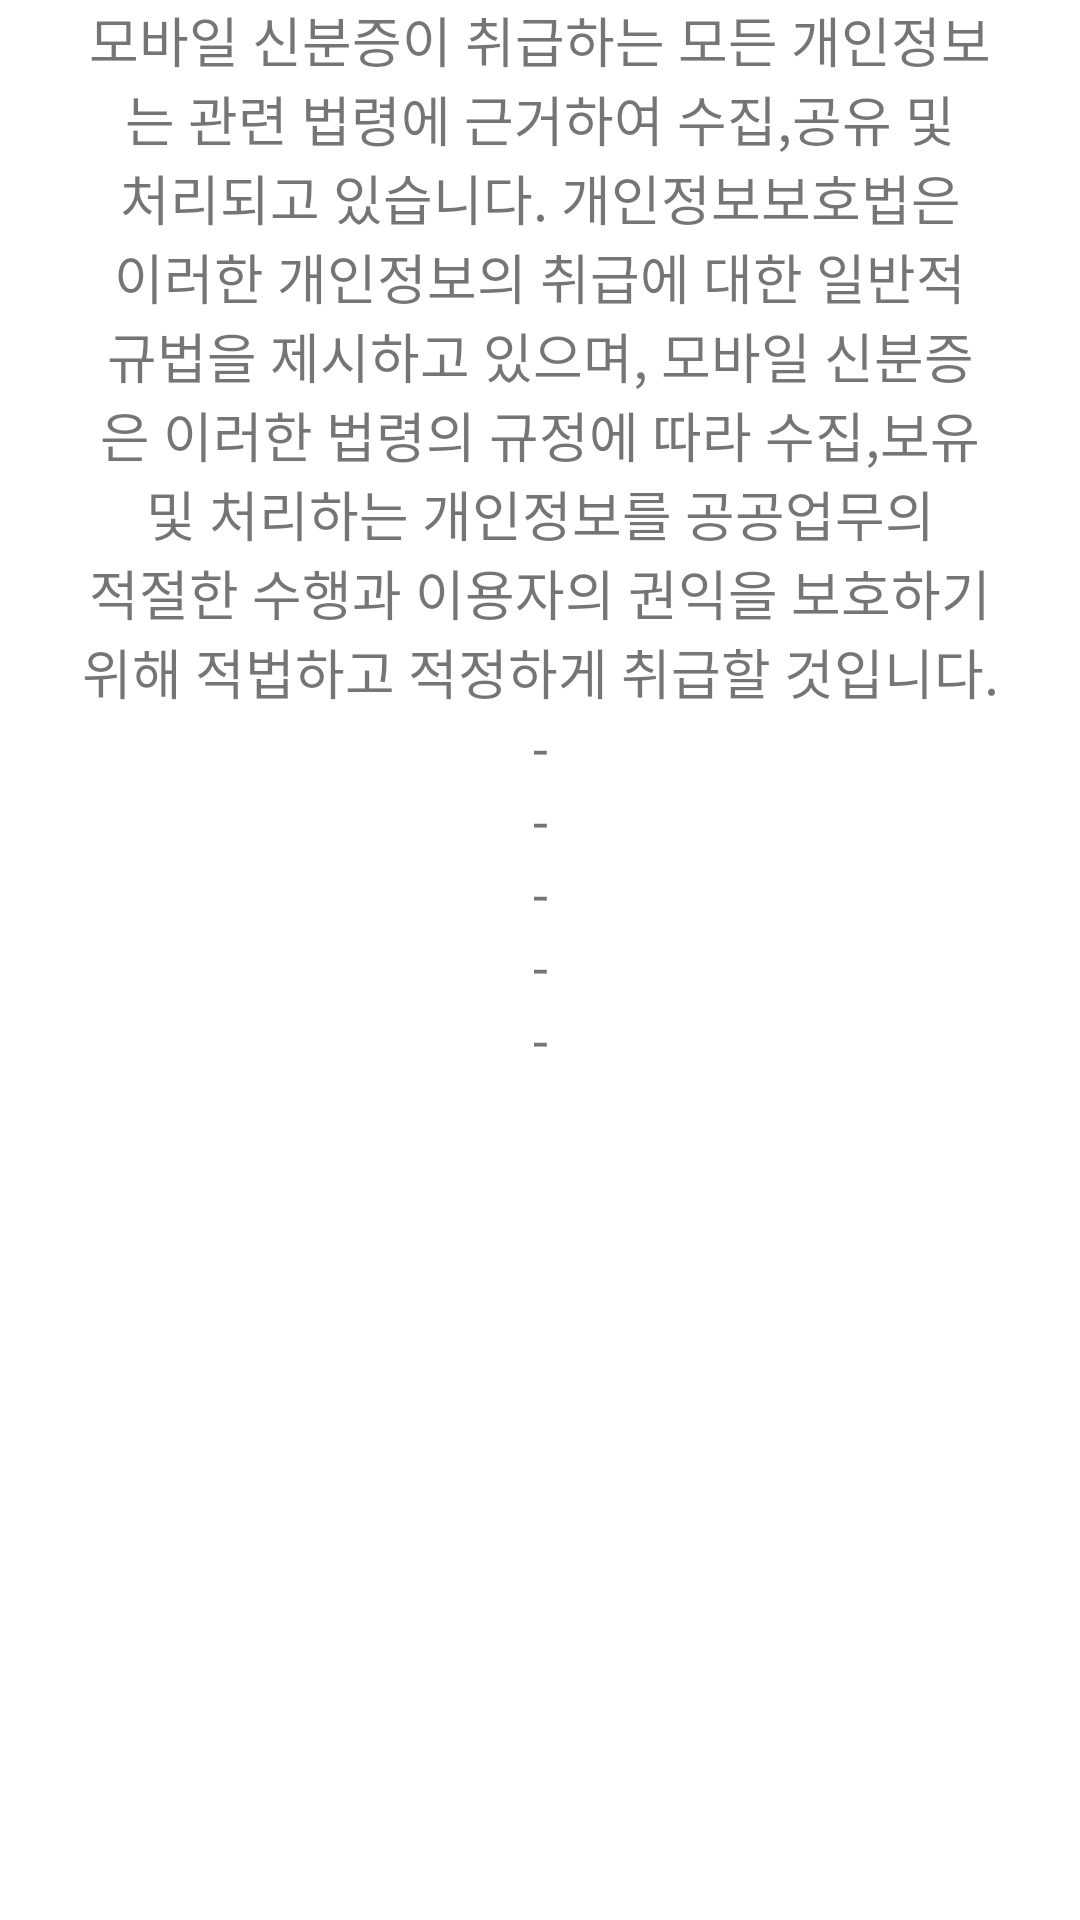

Here is an Android app screen rendered from its layout file. Give the layout XML and the strings, colors and styles it references.
<!-- AndroidManifest.xml: application theme Theme.CARD_Project -->
<!-- res/layout/fragment_course.xml -->
<?xml version="1.0" encoding="utf-8"?>
<FrameLayout xmlns:android="http://schemas.android.com/apk/res/android"
    xmlns:tools="http://schemas.android.com/tools"
    android:layout_width="match_parent"
    android:layout_height="wrap_content">

    
    <TextView
        android:layout_width="match_parent"
        android:layout_height="match_parent"
        android:text="
" />

    <TableLayout
        android:layout_width="match_parent"
        android:layout_height="wrap_content"
        android:stretchColumns="*">

        <TableRow
            android:layout_width="match_parent"
            android:layout_height="match_parent" >


            <TextView
                android:layout_width="match_parent"
                android:layout_height="wrap_content"
                android:gravity="center"
                android:text="모바일 신분증이 취급하는 모든 개인정보"
                android:textSize="18sp" />




        </TableRow>



        <TableRow
            android:layout_width="match_parent"
            android:layout_height="match_parent" >


            <TextView
                android:layout_width="match_parent"
                android:layout_height="wrap_content"
                android:gravity="center"
                android:text="는 관련 법령에 근거하여 수집,공유 및"
                android:textSize="18sp" />




        </TableRow>


        <TableRow
            android:layout_width="match_parent"
            android:layout_height="match_parent" >


            <TextView
                android:layout_width="match_parent"
                android:layout_height="wrap_content"
                android:gravity="center"
                android:text="처리되고 있습니다. 개인정보보호법은"
                android:textSize="18sp" />



        </TableRow>


        <TableRow
            android:layout_width="match_parent"
            android:layout_height="match_parent" >


            <TextView
                android:layout_width="match_parent"
                android:layout_height="wrap_content"
                android:gravity="center"
                android:text="이러한 개인정보의 취급에 대한 일반적"
                android:textSize="18sp" />




        </TableRow>


        <TableRow
            android:layout_width="match_parent"
            android:layout_height="match_parent" >


            <TextView
                android:layout_width="match_parent"
                android:layout_height="wrap_content"
                android:gravity="center"
                android:text="규법을 제시하고 있으며, 모바일 신분증"
                android:textSize="18sp" />




        </TableRow>



        <TableRow
            android:layout_width="match_parent"
            android:layout_height="match_parent" >


            <TextView
                android:layout_width="match_parent"
                android:layout_height="wrap_content"
                android:gravity="center"
                android:text="은 이러한 법령의 규정에 따라 수집,보유"
                android:textSize="18sp" />




        </TableRow>

        <TableRow
            android:layout_width="match_parent"
            android:layout_height="match_parent" >


            <TextView
                android:layout_width="match_parent"
                android:layout_height="wrap_content"
                android:gravity="center"
                android:text="및 처리하는 개인정보를 공공업무의"
                android:textSize="18sp" />



        </TableRow>

        <TableRow
            android:layout_width="match_parent"
            android:layout_height="match_parent" >


            <TextView
                android:layout_width="match_parent"
                android:layout_height="wrap_content"
                android:gravity="center"
                android:text="적절한 수행과 이용자의 권익을 보호하기"
                android:textSize="18sp" />



        </TableRow>

        <TableRow
            android:layout_width="match_parent"
            android:layout_height="match_parent" >


            <TextView
                android:layout_width="match_parent"
                android:layout_height="wrap_content"
                android:gravity="center"
                android:text="위해 적법하고 적정하게 취급할 것입니다."
                android:textSize="18sp" />




        </TableRow>

        <TableRow
            android:layout_width="match_parent"
            android:layout_height="match_parent" >


            <TextView
                android:layout_width="match_parent"
                android:layout_height="wrap_content"
                android:gravity="center"
                android:text="-"
                android:textSize="18sp" />




        </TableRow>

        <TableRow
            android:layout_width="match_parent"
            android:layout_height="match_parent" >


            <TextView
                android:layout_width="match_parent"
                android:layout_height="wrap_content"
                android:gravity="center"
                android:text="-"
                android:textSize="18sp" />




        </TableRow>

        <TableRow
            android:layout_width="match_parent"
            android:layout_height="match_parent" >


            <TextView
                android:layout_width="match_parent"
                android:layout_height="wrap_content"
                android:gravity="center"
                android:text="-"
                android:textSize="18sp" />




        </TableRow>

        <TableRow
            android:layout_width="match_parent"
            android:layout_height="match_parent" >


            <TextView
                android:layout_width="match_parent"
                android:layout_height="wrap_content"
                android:gravity="center"
                android:text="-"
                android:textSize="18sp" />




        </TableRow>


        <TableRow
            android:layout_width="match_parent"
            android:layout_height="match_parent" >


            <TextView
                android:layout_width="match_parent"
                android:layout_height="wrap_content"
                android:gravity="center"
                android:text="-"
                android:textSize="18sp" />




        </TableRow>

    </TableLayout>

</FrameLayout>
<!-- resources referenced by this layout -->
<resources>
  <style name="Theme.CARD_Project" parent="Theme.MaterialComponents.DayNight.DarkActionBar">
          
          <item name="colorPrimary">@color/purple_500</item>
          <item name="colorPrimaryVariant">@color/purple_700</item>
          <item name="colorOnPrimary">@color/white</item>
          
          <item name="colorSecondary">@color/teal_200</item>
          <item name="colorSecondaryVariant">@color/teal_700</item>
          <item name="colorOnSecondary">@color/black</item>
          
          <item name="android:statusBarColor" tools:targetApi="l">?attr/colorPrimaryVariant</item>
          
      </style>
  <!-- not gathered from this repository: default colours our renderer supplied (Android Studio template values) -->
  <color name="purple_500">#FF6200EE</color>
  <color name="purple_700">#FF3700B3</color>
  <color name="teal_200">#FF03DAC5</color>
  <color name="teal_700">#FF018786</color>
  <color name="black">#FF000000</color>
  <color name="white">#FFFFFFFF</color>
</resources>
